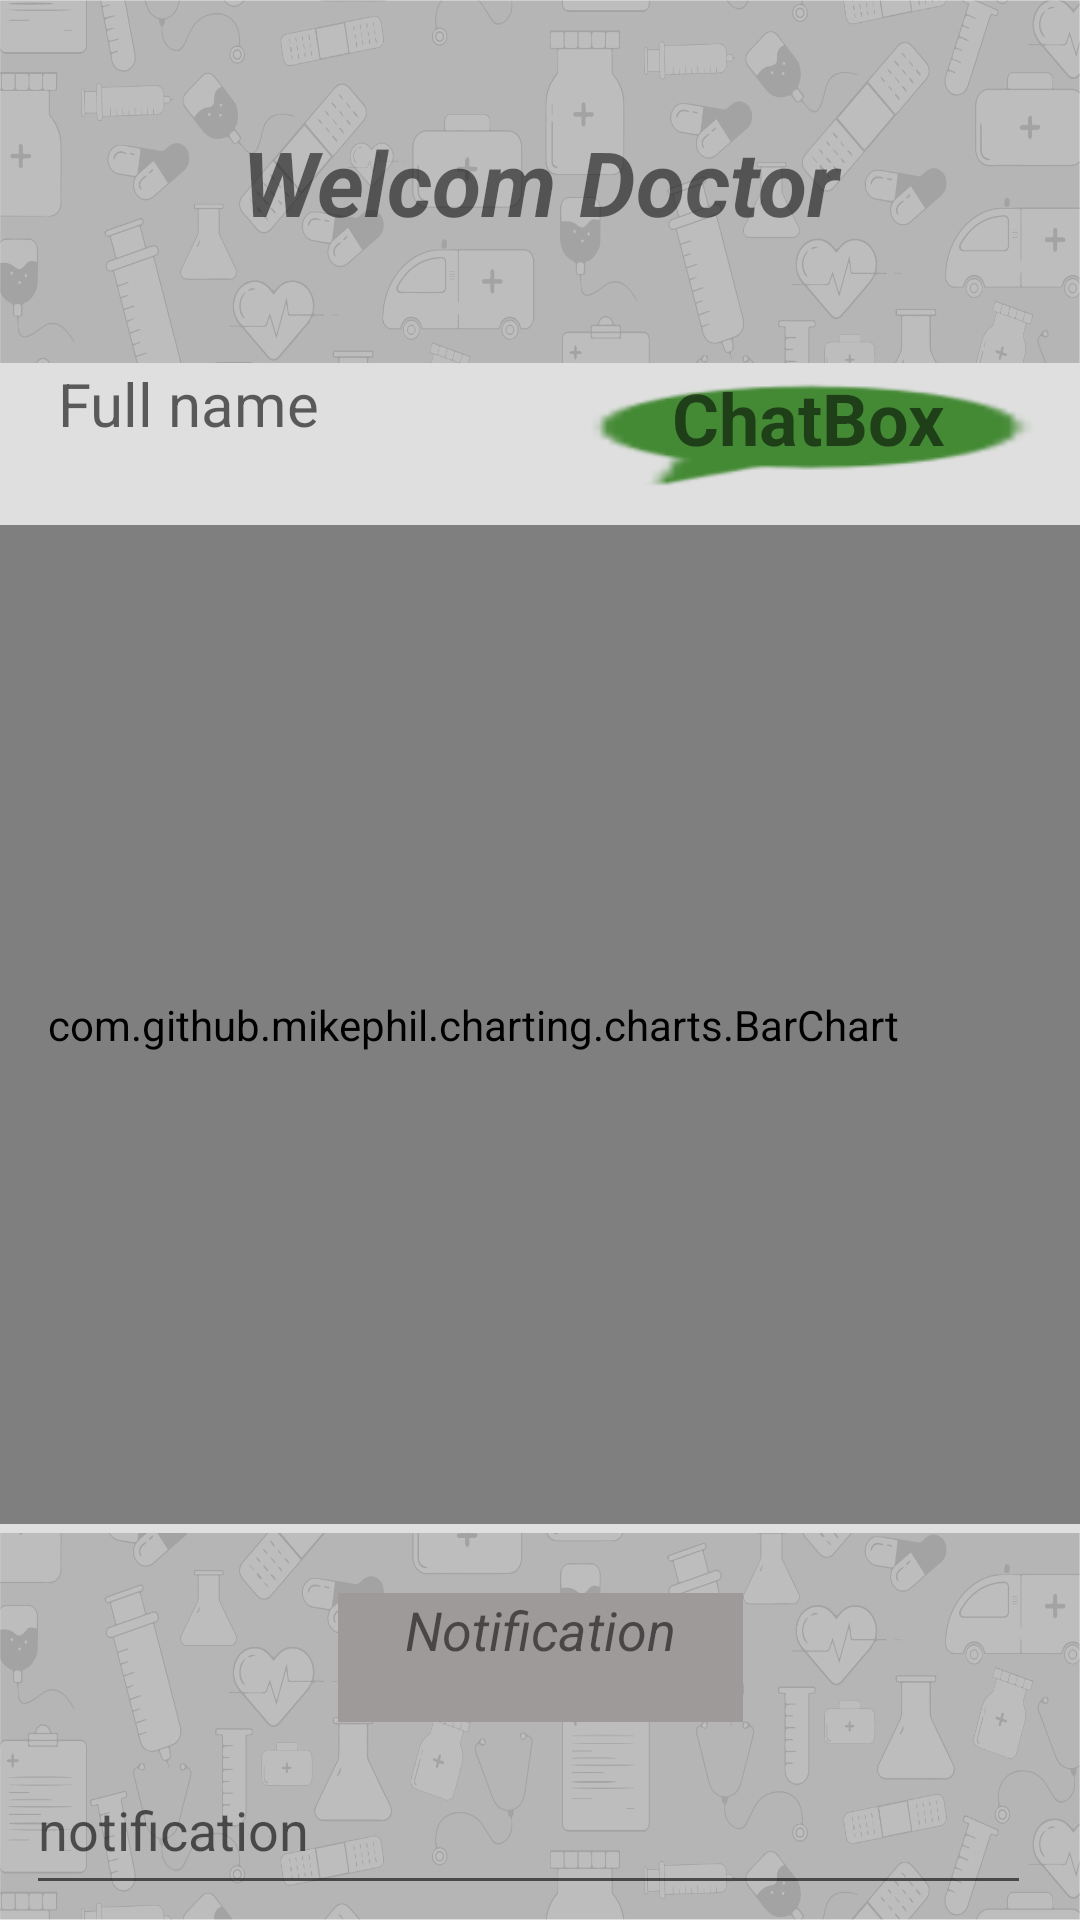

Here is an Android app screen rendered from its layout file. Give the layout XML and the strings, colors and styles it references.
<!-- AndroidManifest.xml: application theme Theme.Suivez_INR -->
<!-- res/layout/activity_doctor_home.xml -->
<?xml version="1.0" encoding="utf-8"?>
<androidx.constraintlayout.widget.ConstraintLayout xmlns:android="http://schemas.android.com/apk/res/android"
    xmlns:app="http://schemas.android.com/apk/res-auto"
    xmlns:tools="http://schemas.android.com/tools"
    android:id="@+id/item"
    android:layout_width="match_parent"
    android:layout_height="match_parent"
    android:background="@drawable/aaa"
    android:orientation="vertical"
    tools:context=".DoctorHome">


    <RelativeLayout
        android:id="@+id/relativeLayout"
        android:layout_width="408dp"
        android:layout_height="390dp"
        android:layout_above="@+id/editTxt"
        android:layout_marginBottom="20dp"
        android:background="#DFDFDF"
        app:layout_constraintBottom_toTopOf="@+id/textView"
        app:layout_constraintEnd_toEndOf="parent"
        app:layout_constraintHorizontal_bias="1.0"
        app:layout_constraintStart_toStartOf="parent">

        <com.github.mikephil.charting.charts.BarChart
            android:id="@+id/barChart"
            android:layout_width="wrap_content"
            android:layout_height="333dp"
            android:layout_alignParentStart="true"
            android:layout_alignParentEnd="true"
            android:layout_alignParentBottom="true"
            android:layout_marginStart="0dp"
            android:layout_marginEnd="-3dp"
            android:layout_marginBottom="3dp"
            android:background="#D1D0D0">

        </com.github.mikephil.charting.charts.BarChart>

        <TextView
            android:id="@+id/textView2"
            android:layout_width="221dp"
            android:layout_height="52dp"
            android:layout_above="@+id/barChart"
            android:layout_alignParentStart="true"
            android:layout_alignParentTop="true"
            android:layout_marginStart="0dp"
            android:layout_marginTop="0dp"
            android:layout_marginBottom="2dp"
            android:hint="Full name"
            android:textAlignment="center"
            android:textSize="20sp" />

        <TextView
            android:id="@+id/chatBox"
            android:layout_width="182dp"
            android:layout_height="42dp"
            android:layout_above="@+id/barChart"
            android:layout_alignParentTop="true"
            android:layout_alignParentEnd="true"
            android:layout_marginStart="5dp"
            android:layout_marginTop="2dp"
            android:layout_marginEnd="0dp"
            android:layout_marginBottom="10dp"
            android:layout_toEndOf="@+id/textView2"
            android:background="@android:drawable/sym_action_chat"
            android:backgroundTint="#448A35"
            android:text="ChatBox"
            android:textAlignment="center"
            android:textSize="24sp"
            android:textStyle="bold" />

    </RelativeLayout>

    <EditText
        android:id="@+id/editTxt"
        android:layout_width="335dp"
        android:layout_height="53dp"
        android:layout_alignParentEnd="true"
        android:layout_alignParentBottom="true"
        android:layout_margin="5dp"
        android:ems="10"
        android:hint="notification"
        android:inputType="textPersonName"
        app:layout_constraintBottom_toBottomOf="parent"
        app:layout_constraintEnd_toEndOf="parent"
        app:layout_constraintHorizontal_bias="0.25"
        app:layout_constraintStart_toStartOf="parent" />

    <TextView
        android:id="@+id/textView"
        android:layout_width="135dp"
        android:layout_height="43dp"
        android:layout_marginBottom="8dp"
        android:background="#9E9A9A"
        android:text="Notification"
        android:textAlignment="center"
        android:textSize="18dp"
        android:textStyle="italic"
        app:layout_constraintBottom_toTopOf="@+id/editTxt"
        app:layout_constraintEnd_toEndOf="parent"
        app:layout_constraintStart_toStartOf="parent" />

    <TextView
        android:id="@+id/textView3"
        android:layout_width="match_parent"
        android:layout_height="wrap_content"
        android:text="Welcom Doctor"
        android:textAlignment="center"
        android:textSize="30dp"
        android:textStyle="bold|italic"
        app:layout_constraintBottom_toTopOf="@+id/relativeLayout"
        app:layout_constraintEnd_toEndOf="parent"
        app:layout_constraintStart_toStartOf="parent"
        app:layout_constraintTop_toTopOf="parent" />

</androidx.constraintlayout.widget.ConstraintLayout>
<!-- resources referenced by this layout -->
<resources>
  <!-- drawable aaa: jpg bitmap (drawable, 453900 bytes) -->
  <style name="Theme.Suivez_INR" parent="Theme.MaterialComponents.DayNight.NoActionBar">
          
          <item name="colorPrimary">@color/purple_500</item>
          <item name="colorPrimaryVariant">@color/purple_700</item>
          <item name="colorOnPrimary">@color/white</item>
          
          <item name="colorSecondary">@color/teal_200</item>
          <item name="colorSecondaryVariant">@color/teal_700</item>
          <item name="colorOnSecondary">@color/black</item>
          
          <item name="android:statusBarColor">?attr/colorPrimaryVariant</item>
          
      </style>
  <!-- not gathered from this repository: default colours our renderer supplied (Android Studio template values) -->
  <color name="purple_500">#FF6200EE</color>
  <color name="purple_700">#FF3700B3</color>
  <color name="teal_200">#FF03DAC5</color>
  <color name="teal_700">#FF018786</color>
  <color name="black">#FF000000</color>
  <color name="white">#FFFFFFFF</color>
</resources>
